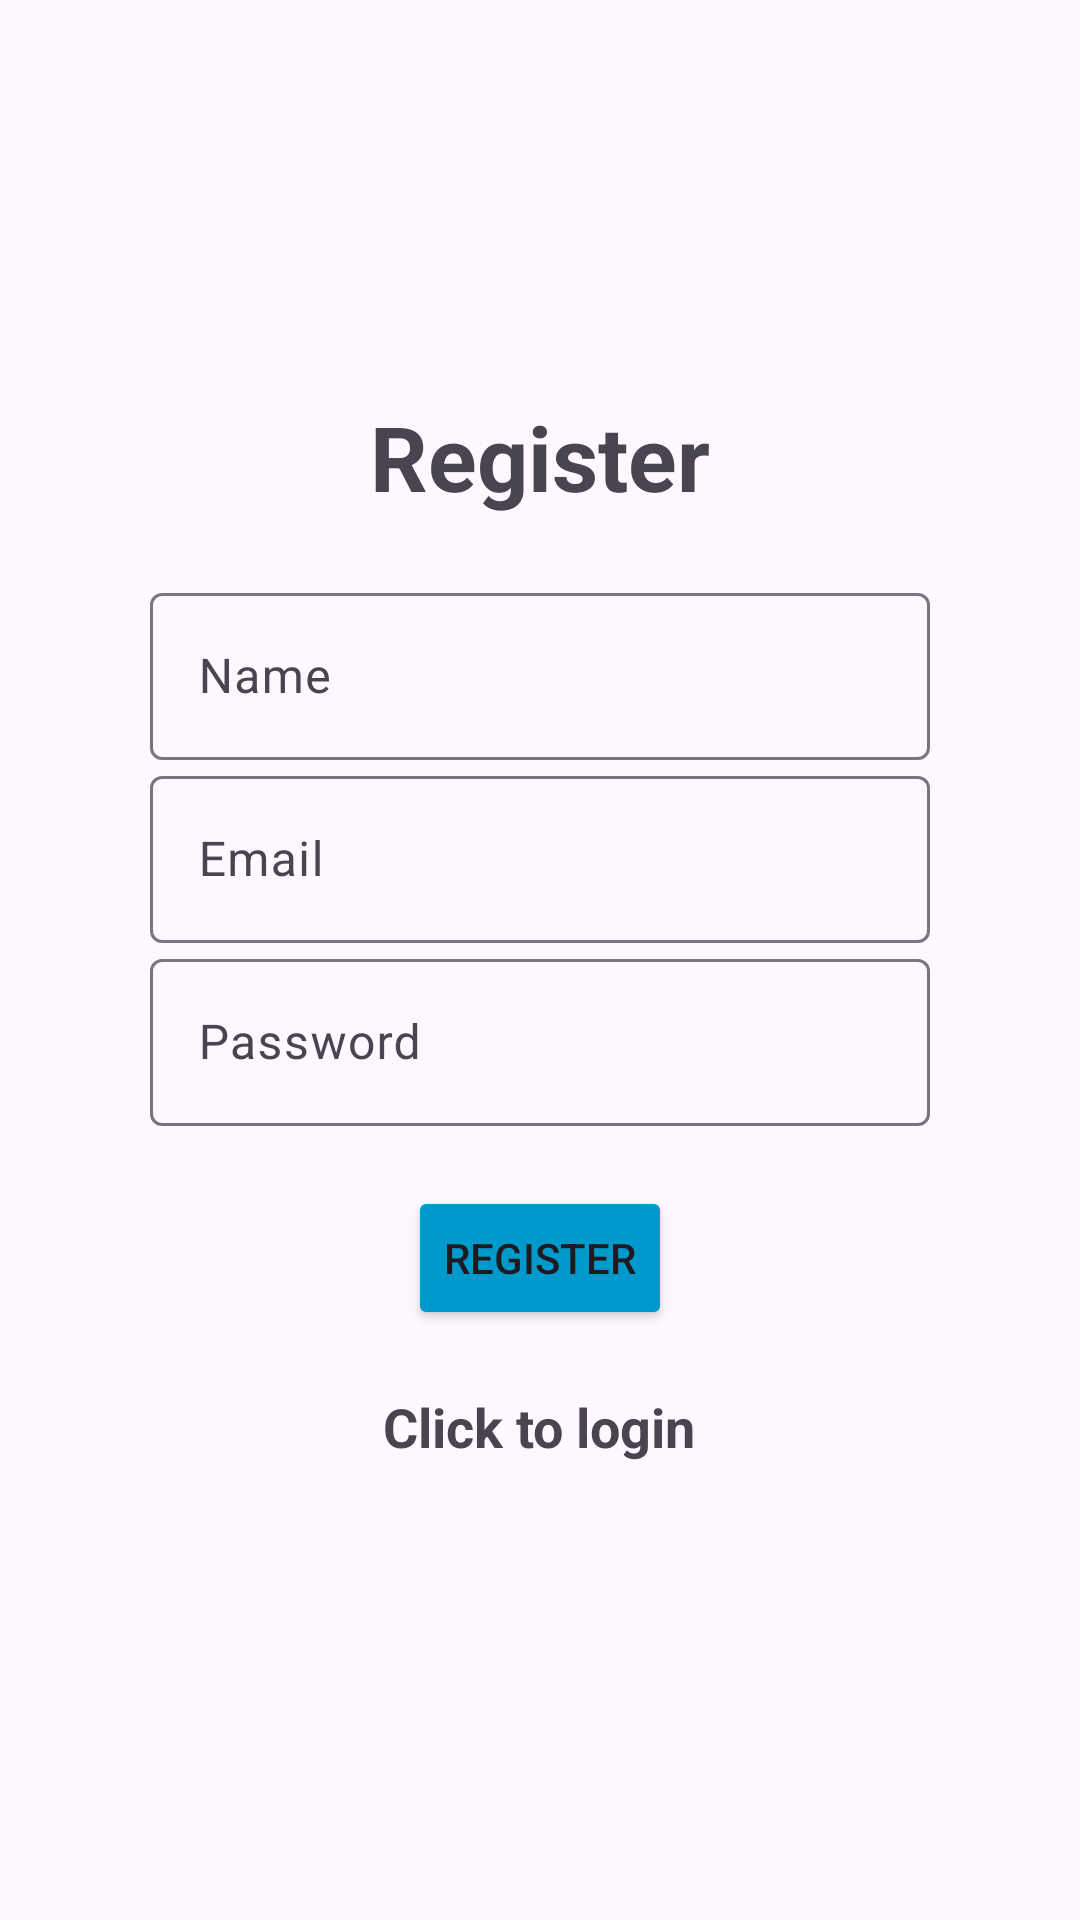

The Android layout XML behind this screen, and the referenced resources:
<!-- AndroidManifest.xml: application theme Theme.ToDoApp.NoActionBar -->
<!-- res/layout/activity_register.xml -->
<?xml version="1.0" encoding="utf-8"?>
<LinearLayout xmlns:android="http://schemas.android.com/apk/res/android"
    xmlns:app="http://schemas.android.com/apk/res-auto"
    xmlns:tools="http://schemas.android.com/tools"
    android:layout_width="match_parent"
    android:layout_height="match_parent"
    android:orientation="vertical"
    android:gravity="center"
    android:padding="50dp"
    tools:context=".Register">

    <TextView
        android:layout_width="match_parent"
        android:layout_height="wrap_content"
        android:text="@string/register"
        android:textSize="30sp"
        android:textStyle="bold"
        android:gravity="center"
        android:layout_marginBottom="20dp"
        />

    <com.google.android.material.textfield.TextInputLayout
        android:layout_width="match_parent"
        android:layout_height="wrap_content">
        <com.google.android.material.textfield.TextInputEditText
            android:id="@+id/name"
            android:hint="@string/name"
            android:layout_width="match_parent"
            android:layout_height="wrap_content" />
    </com.google.android.material.textfield.TextInputLayout>

    <com.google.android.material.textfield.TextInputLayout
        android:layout_width="match_parent"
        android:layout_height="wrap_content">
        <com.google.android.material.textfield.TextInputEditText
            android:id="@+id/email"
            android:hint="@string/email"
            android:layout_width="match_parent"
            android:layout_height="wrap_content" />
    </com.google.android.material.textfield.TextInputLayout>

    <com.google.android.material.textfield.TextInputLayout
        android:layout_width="match_parent"
        android:layout_height="wrap_content">
        <com.google.android.material.textfield.TextInputEditText
            android:id="@+id/password"
            android:hint="@string/password"
            android:layout_width="match_parent"
            android:layout_height="wrap_content" />
    </com.google.android.material.textfield.TextInputLayout>

    <FrameLayout
        android:layout_width="wrap_content"
        android:layout_height="wrap_content"
        android:layout_marginTop="20dp">

        <Button
            android:id="@+id/btn_register"
            android:layout_width="wrap_content"
            android:layout_height="wrap_content"
            android:backgroundTint="@color/colorPrimaryDark"
            android:text="@string/register"/>

        <ProgressBar
            android:id="@+id/progressBar"
            android:layout_width="30dp"
            android:layout_height="30dp"
            android:visibility="gone"
            android:layout_gravity="center"/>
    </FrameLayout>

    <TextView
        android:id="@+id/loginNow"
        android:textStyle="bold"
        android:textSize="18sp"
        android:gravity="center"
        android:layout_margin="20dp"
        android:text="@string/click_to_login"
        android:layout_width="wrap_content"
        android:layout_height="wrap_content"/>

</LinearLayout>
<!-- resources referenced by this layout -->
<resources>
  <color name="colorPrimaryDark">@android:color/holo_blue_dark</color>
  <string name="click_to_login">Click to login</string>
  <string name="email">Email</string>
  <string name="name">Name</string>
  <string name="password">Password</string>
  <string name="register">Register</string>
  <style name="Theme.ToDoApp.NoActionBar" parent="Theme.Material3.Light.NoActionBar">
          
          <item name="colorPrimary">@color/colorPrimary</item>
          <item name="colorPrimaryVariant">@color/colorPrimaryDark</item>
          <item name="colorOnPrimary">@color/white</item>
          
          <item name="android:statusBarColor">@android:color/transparent</item>
          <item name="android:windowLightStatusBar">true</item>
  
          <item name="windowActionBar">false</item>
          <item name="windowNoTitle">true</item>
      </style>
  <color name="colorPrimary">@android:color/holo_blue_dark</color>
  <color name="white">#FFFFFF</color>
</resources>
